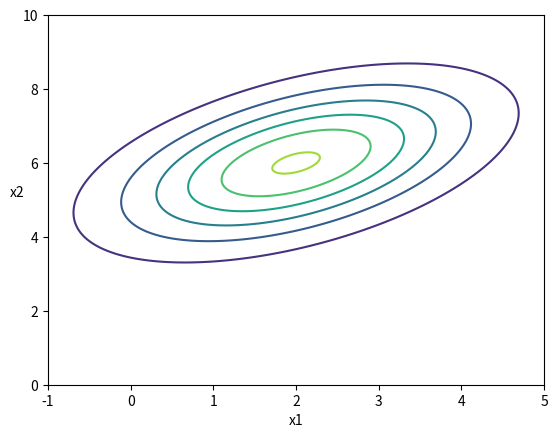

The matplotlib source for this figure:
# -*- coding: utf-8 -*-
"""
Created on Thu Jan 23 22:51:10 2020

@author: tbureete
"""

import numpy as np
import matplotlib.pyplot as plt

delta = 0.01
x1 = np.arange(-1, 5+delta, delta)
x2 = np.arange(0, 10+delta, delta)
X1, X2 = np.meshgrid(x1, x2)
exp = (2*np.power(X1, 2))+(2*np.power(X2, 2)-2*X1*X2+4*X1-20*X2+56)
Y = 1/(2*np.pi*np.sqrt(3))*np.exp(exp/-6)
fig = plt.figure()
ax1 = fig.add_subplot(111)
plt.contour(x1, x2, Y)
ax1.set_xlabel('x1')
ax1.set_ylabel('x2').set_rotation(0)
fig.savefig("hw1_3_a_1.pdf")